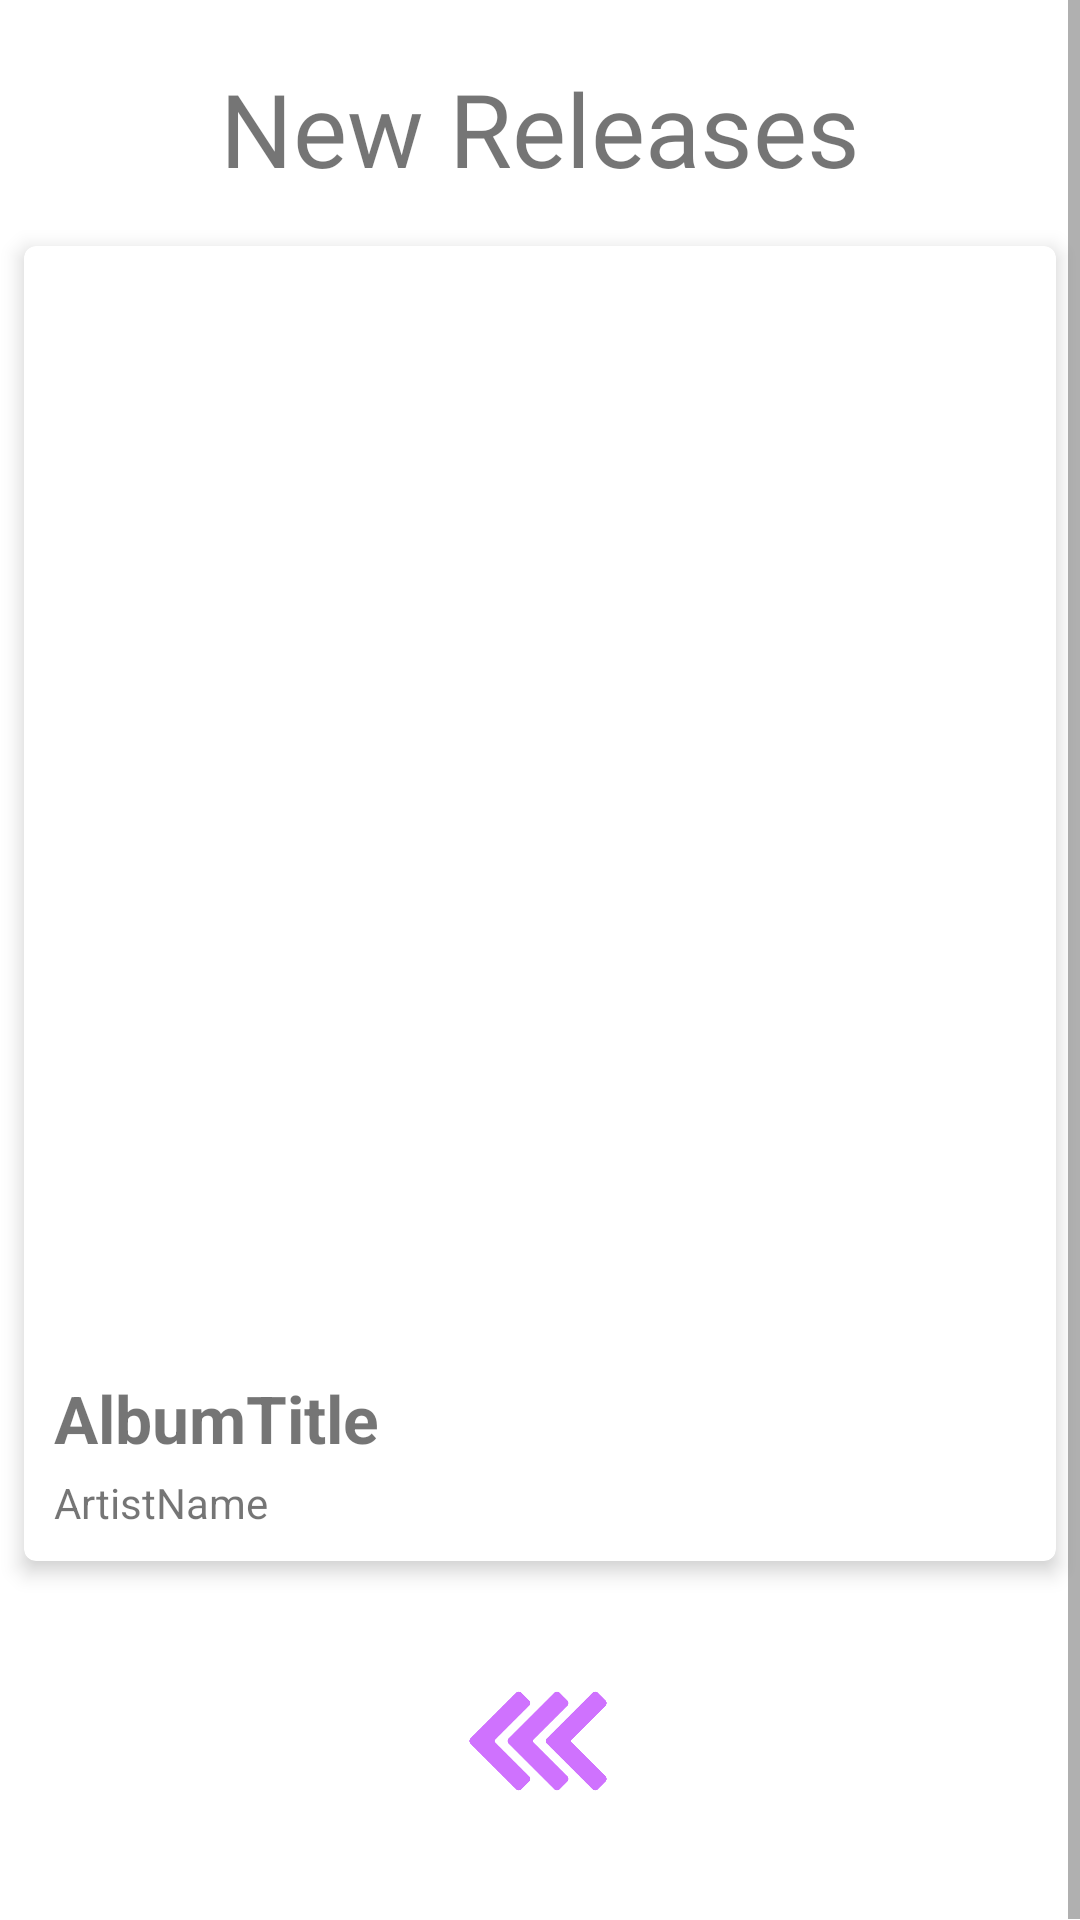

The Android layout XML behind this screen, and the referenced resources:
<!-- AndroidManifest.xml: application theme Theme.FindTune -->
<!-- res/layout/song_picker.xml -->
<?xml version="1.0" encoding="utf-8"?>
<androidx.constraintlayout.widget.ConstraintLayout xmlns:android="http://schemas.android.com/apk/res/android"
    xmlns:app="http://schemas.android.com/apk/res-auto"
    xmlns:tools="http://schemas.android.com/tools"
    android:id="@+id/OverallLayout"
    android:layout_width="match_parent"
    android:layout_height="match_parent"
    tools:context=".SongPickerActivity">

    <ScrollView
        android:id="@+id/scrollView"
        android:layout_width="match_parent"
        android:layout_height="match_parent">

        <androidx.constraintlayout.widget.ConstraintLayout
            android:id="@+id/screenLayout"
            android:layout_width="match_parent"
            android:layout_height="wrap_content">

            <TextView
                android:id="@+id/header"
                android:layout_width="0dp"
                android:layout_height="wrap_content"
                android:layout_marginTop="20dp"
                android:fontFamily="@font/aldrich"
                android:text="New Releases"
                android:textAlignment="center"
                android:textSize="34sp"
                app:layout_constraintEnd_toEndOf="parent"
                app:layout_constraintStart_toStartOf="parent"
                app:layout_constraintTop_toTopOf="parent" />

            <com.google.android.material.card.MaterialCardView
                android:id="@+id/albumCard"
                android:layout_width="match_parent"
                android:layout_height="wrap_content"
                android:layout_margin="8dp"
                android:layout_marginStart="20dp"
                android:layout_marginTop="40dp"
                android:layout_marginEnd="20dp"
                android:layout_marginBottom="4dp"
                app:cardCornerRadius="4dp"
                app:cardElevation="4dp"
                app:layout_constraintBottom_toBottomOf="parent"
                app:layout_constraintEnd_toEndOf="parent"
                app:layout_constraintStart_toStartOf="parent"
                app:layout_constraintTop_toBottomOf="@+id/header"
                app:layout_constraintVertical_bias="0.071">

                <androidx.constraintlayout.widget.ConstraintLayout
                    android:id="@+id/albumLayout"
                    android:layout_width="match_parent"
                    android:layout_height="match_parent">

                    <ImageView
                        android:id="@+id/albumImage"
                        android:layout_width="match_parent"
                        android:layout_height="350dp"
                        android:layout_marginStart="10dp"
                        android:layout_marginTop="10dp"
                        android:layout_marginEnd="10dp"
                        app:layout_constraintEnd_toEndOf="parent"
                        app:layout_constraintStart_toStartOf="parent"
                        app:layout_constraintTop_toTopOf="parent"
                        app:srcCompat="@drawable/album_placeholder" />

                    <TextView
                        android:id="@+id/albumName"
                        android:layout_width="match_parent"
                        android:layout_height="wrap_content"
                        android:layout_marginStart="10dp"
                        android:layout_marginTop="16dp"
                        android:layout_marginEnd="10dp"
                        android:text="AlbumTitle"
                        android:textSize="22sp"
                        android:textStyle="bold"
                        app:layout_constraintEnd_toEndOf="parent"
                        app:layout_constraintStart_toStartOf="parent"
                        app:layout_constraintTop_toBottomOf="@+id/albumImage" />

                    <TextView
                        android:id="@+id/artistName"
                        android:layout_width="match_parent"
                        android:layout_height="wrap_content"
                        android:layout_marginStart="10dp"
                        android:layout_marginTop="4dp"
                        android:layout_marginEnd="10dp"
                        android:layout_marginBottom="10dp"
                        android:text="ArtistName"
                        app:layout_constraintBottom_toBottomOf="parent"
                        app:layout_constraintEnd_toEndOf="parent"
                        app:layout_constraintStart_toStartOf="parent"
                        app:layout_constraintTop_toBottomOf="@+id/albumName" />
                </androidx.constraintlayout.widget.ConstraintLayout>

            </com.google.android.material.card.MaterialCardView>

            <ImageView
                android:id="@+id/swipeArrows"
                android:layout_width="100dp"
                android:layout_height="40dp"
                android:layout_marginTop="40dp"
                android:layout_marginBottom="40dp"
                android:hapticFeedbackEnabled="true"
                android:visibility="visible"
                app:layout_constraintBottom_toBottomOf="parent"
                app:layout_constraintEnd_toEndOf="parent"
                app:layout_constraintHorizontal_bias="0.498"
                app:layout_constraintStart_toStartOf="parent"
                app:layout_constraintTop_toBottomOf="@+id/albumCard"
                app:srcCompat="@drawable/arrows" />

        </androidx.constraintlayout.widget.ConstraintLayout>
    </ScrollView>

</androidx.constraintlayout.widget.ConstraintLayout>
<!-- resources referenced by this layout -->
<resources>
  <!-- drawable arrows: png bitmap (drawable, 29003 bytes) -->
  <style name="Theme.FindTune" parent="Theme.MaterialComponents.DayNight.DarkActionBar">
          
          <item name="colorPrimary">@color/purple_500</item>
          <item name="colorPrimaryVariant">@color/purple_700</item>
          <item name="colorOnPrimary">@color/white</item>
          
          <item name="colorSecondary">@color/teal_200</item>
          <item name="colorSecondaryVariant">@color/teal_700</item>
          <item name="colorOnSecondary">@color/black</item>
          
          <item name="android:statusBarColor" tools:targetApi="l">?attr/colorPrimaryVariant</item>
          
      </style>
  <!-- not gathered from this repository: default colours our renderer supplied (Android Studio template values) -->
  <color name="purple_500">#FF6200EE</color>
  <color name="purple_700">#FF3700B3</color>
  <color name="teal_200">#FF03DAC5</color>
  <color name="teal_700">#FF018786</color>
  <color name="black">#FF000000</color>
  <color name="white">#FFFFFFFF</color>
</resources>
